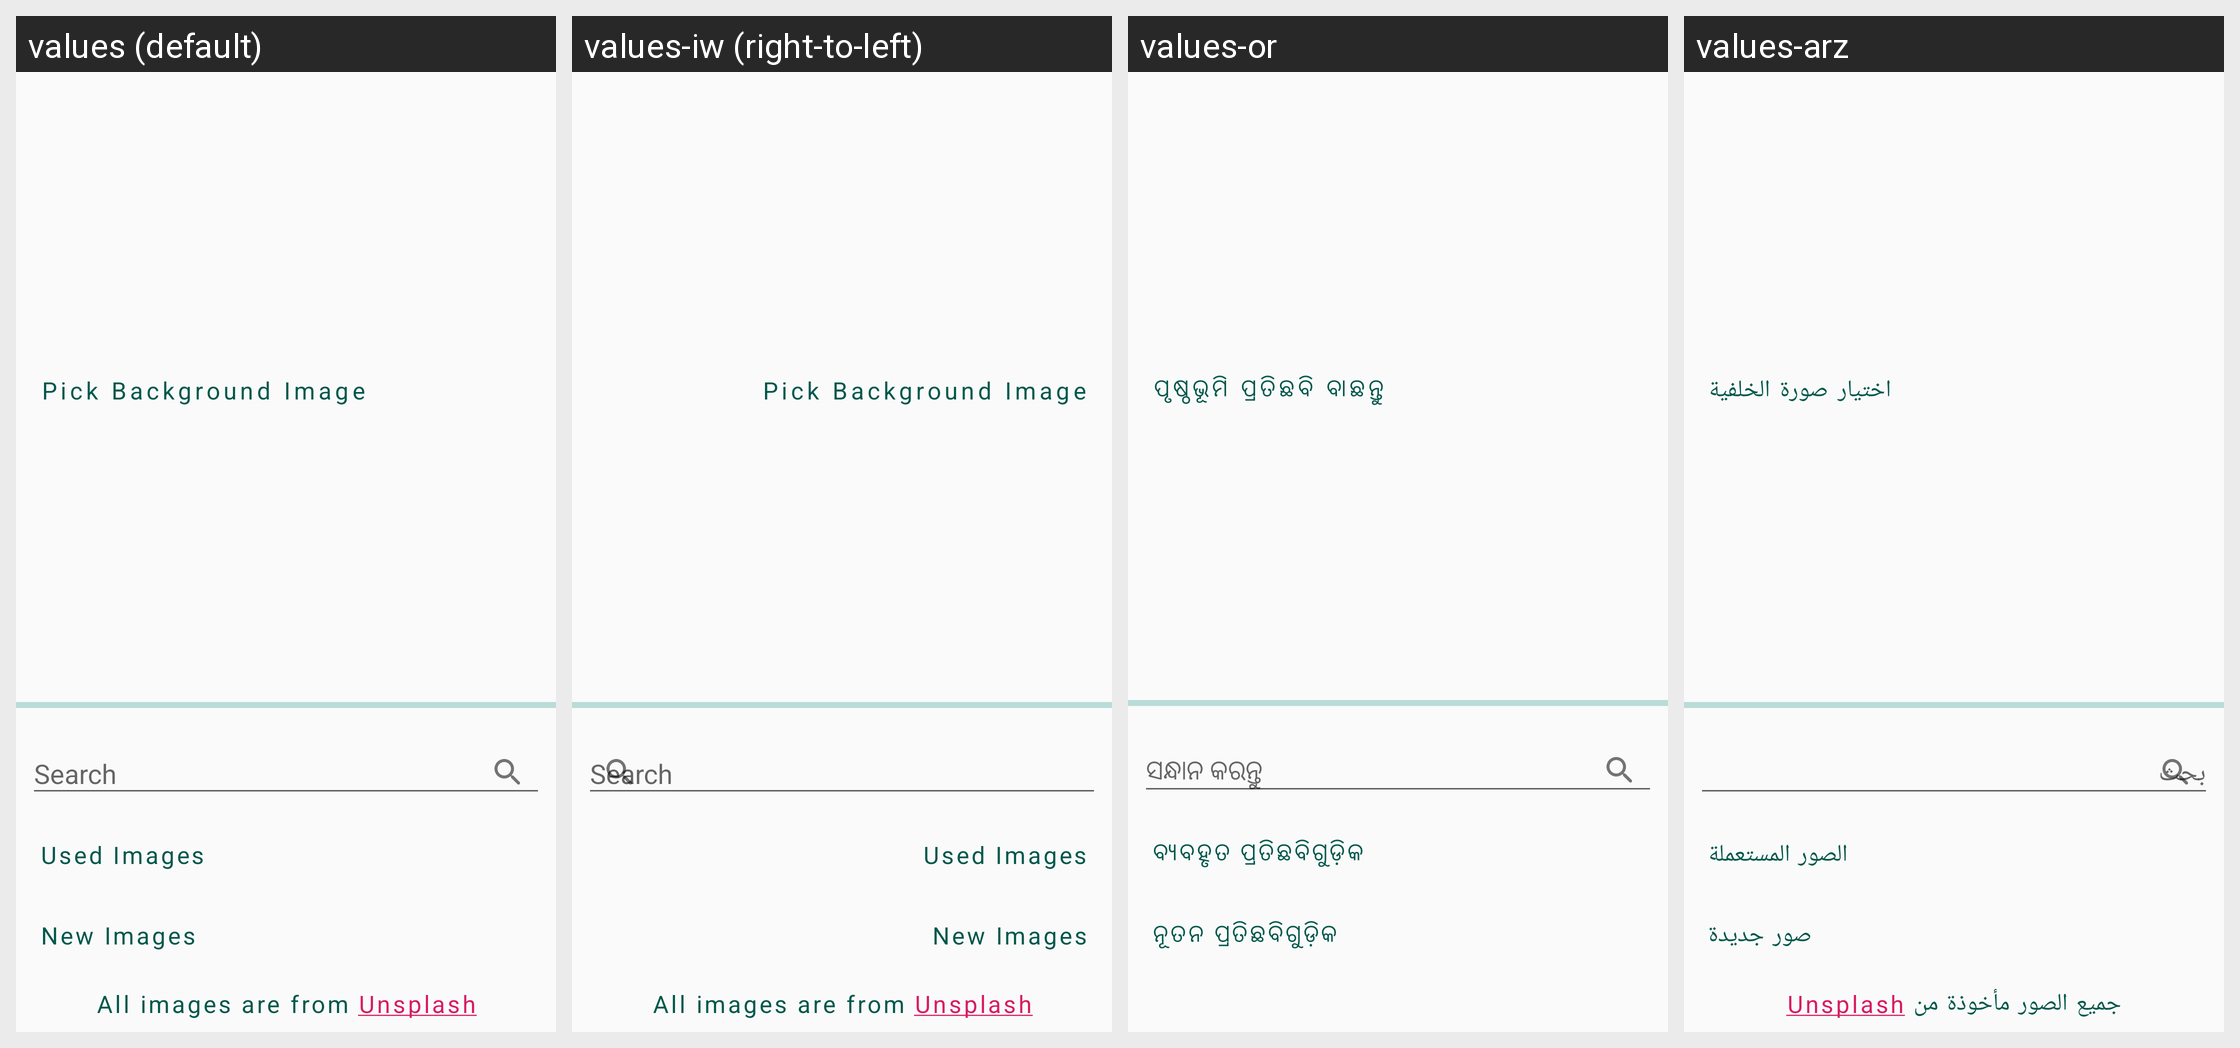

For this localized Android screen grid, give each drawn string resource with its value in every locale shown.
Android screen res/layout/fragment_backgrond_image_pick.xml rendered under 4 locales, left to right: values (default), values-iw (right-to-left), values-or, values-arz. Device: Nexus 5 (rendered at 1080×1920; each locale shown at half size, 540×960, under a caption strip naming it); theme AppTheme.
Other locales in the repository, not shown: values-cs, values-de, values-fr, values-hi, values-it, values-nb-rNO, values-ru, values-ta, values-tr.
Strings drawn on this screen, with the default value and each locale's value (text and hints the layout hard-codes, and strings that could not be matched under every locale, appear in the picture but are not listed):

pick_background_image
  values: Pick Background Image
  values-iw: Pick Background Image  [not translated; the default value is used]
  values-or: ପୃଷ୍ଠଭୂମି ପ୍ରତିଛବି ବାଛନ୍ତୁ
  values-arz: اختيار صورة الخلفية

search
  values: Search
  values-iw: Search  [not translated; the default value is used]
  values-or: ସନ୍ଧାନ କରନ୍ତୁ
  values-arz: بحث

used_images
  values: Used Images
  values-iw: Used Images  [not translated; the default value is used]
  values-or: ବ୍ୟବହୃତ ପ୍ରତିଛବିଗୁଡ଼ିକ
  values-arz: الصور المستعملة

new_images
  values: New Images
  values-iw: New Images  [not translated; the default value is used]
  values-or: ନୂତନ ପ୍ରତିଛବିଗୁଡ଼ିକ
  values-arz: صور جديدة
